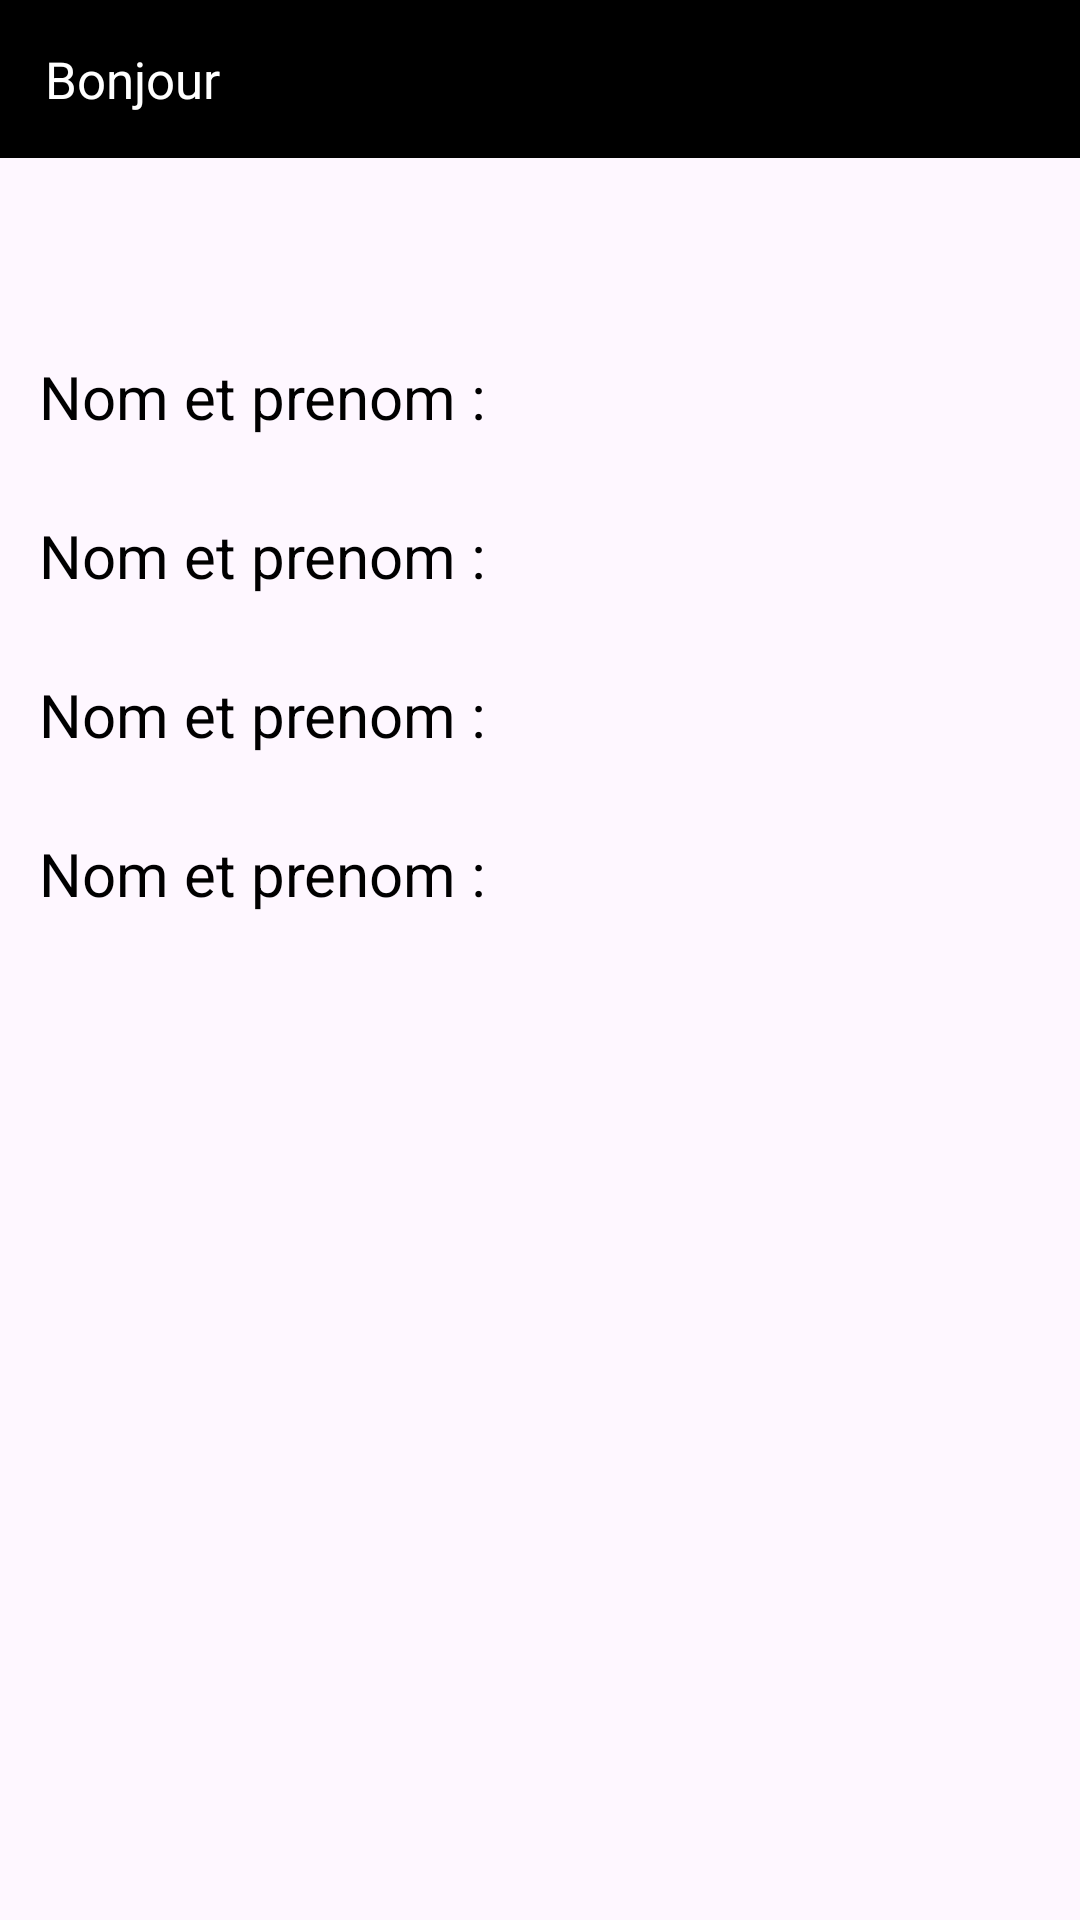

This screen was rendered from an Android layout file. Write that file and the resources it references.
<!-- AndroidManifest.xml: application theme Theme.XmlJava01 -->
<!-- res/layout/activity_main2.xml -->
<?xml version="1.0" encoding="utf-8"?>
<LinearLayout xmlns:android="http://schemas.android.com/apk/res/android"
    xmlns:app="http://schemas.android.com/apk/res-auto"
    xmlns:tools="http://schemas.android.com/tools"
    android:layout_width="match_parent"
    android:layout_height="match_parent"
    android:orientation="vertical">

    <TextView
        android:layout_width="match_parent"
        android:layout_height="wrap_content"
        android:background="@color/black"
        android:padding="15dp"
        android:text="Bonjour"

        android:textColor="@color/white"
        android:textSize="17sp" />

    <TextView
        android:id="@+id/affichNom"
        android:layout_width="wrap_content"
        android:layout_height="wrap_content"
        android:text=" "
        android:textSize="20dp"
        android:layout_margin="13dp"
        android:textColor="@color/black"/>
    <TextView
        android:id="@+id/affichEmail"
        android:layout_width="wrap_content"
        android:layout_height="wrap_content"
        android:text="Nom et prenom :"
        android:textSize="20dp"
        android:layout_margin="13dp"
        android:textColor="@color/black"/>
    <TextView
        android:id="@+id/affichPhone"
        android:layout_width="wrap_content"
        android:layout_height="wrap_content"
        android:text="Nom et prenom :"
        android:textSize="20dp"
        android:layout_margin="13dp"
        android:textColor="@color/black"/>
    <TextView
        android:id="@+id/affichAdresse"
        android:layout_width="wrap_content"
        android:layout_height="wrap_content"
        android:text="Nom et prenom :"
        android:textSize="20dp"
        android:layout_margin="13dp"
        android:textColor="@color/black"/>
    <TextView
        android:id="@+id/affichVille"
        android:layout_width="wrap_content"
        android:layout_height="wrap_content"
        android:text="Nom et prenom :"
        android:textSize="20dp"
        android:layout_margin="13dp"
        android:textColor="@color/black"/>
</LinearLayout>
<!-- resources referenced by this layout -->
<resources>
  <style name="Theme.XmlJava01" parent="Base.Theme.XmlJava01" />
  <style name="Base.Theme.XmlJava01" parent="Theme.Material3.DayNight.NoActionBar">
          
          
      </style>
  <!-- not gathered from this repository: default colours our renderer supplied (Android Studio template values) -->
  <color name="black">#FF000000</color>
  <color name="white">#FFFFFFFF</color>
</resources>
